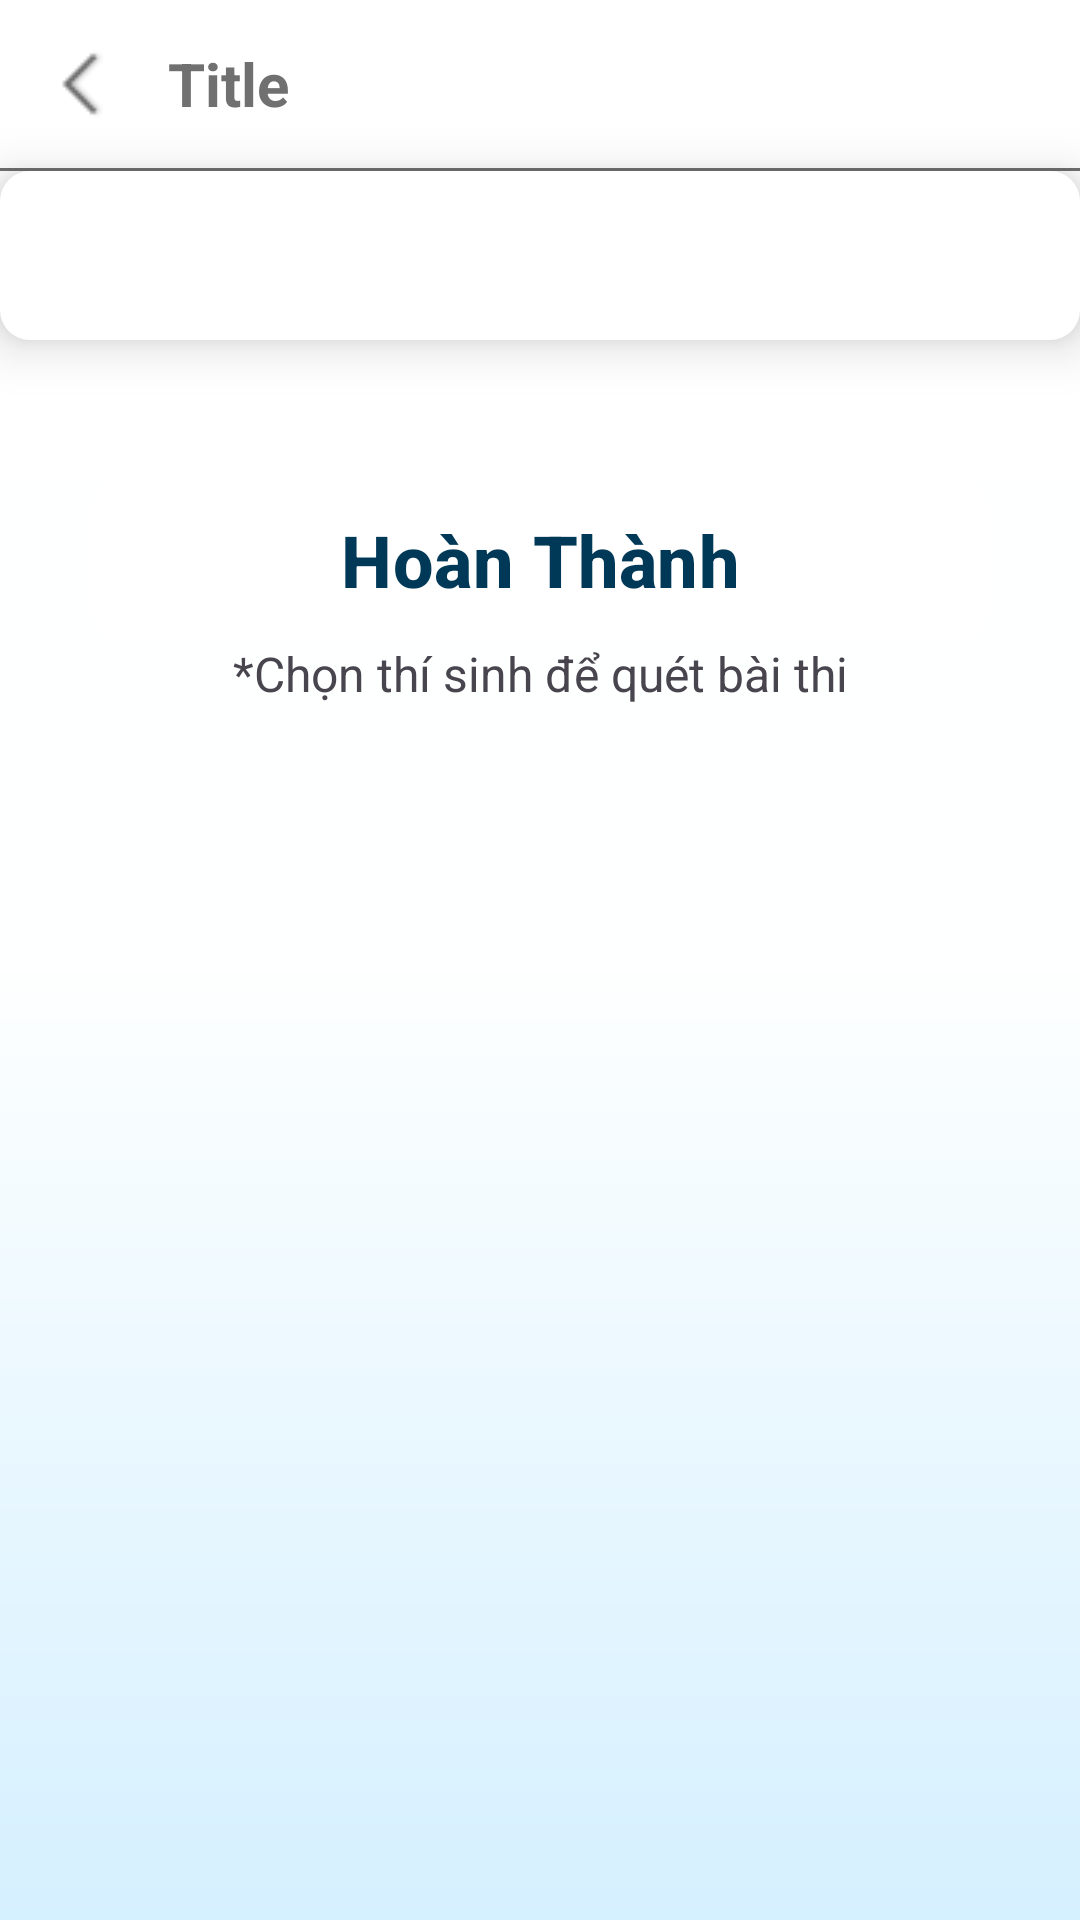

Android layout source for this screen:
<!-- AndroidManifest.xml: application theme Theme.Exagen -->
<!-- res/layout/activity_student_list.xml -->
<?xml version="1.0" encoding="utf-8"?>
<HorizontalScrollView xmlns:android="http://schemas.android.com/apk/res/android"
    xmlns:app="http://schemas.android.com/apk/res-auto"
    xmlns:tools="http://schemas.android.com/tools"
    android:layout_width="match_parent"
    android:layout_height="match_parent"
    android:background="@drawable/background_linear_gradient"
    android:fillViewport="true"
    android:orientation="vertical">

    
    <LinearLayout
        android:layout_width="match_parent"
        android:layout_height="wrap_content"
        android:orientation="vertical">

        
        <include
            android:id="@+id/appbar1"
            layout="@layout/app_bar" />

        
        <TextView
            android:id="@+id/headerTextView"
            android:layout_width="match_parent"
            android:layout_height="wrap_content"
            android:layout_marginBottom="30dp"
            android:background="@drawable/button_background"
            android:elevation="10dp"
            android:padding="16dp"
            android:textColor="@color/black"
            android:textSize="18sp"
            android:textStyle="bold" />

        

        

        <ListView
            android:id="@+id/listView"
            android:layout_width="match_parent"
            android:layout_height="0dp"
            android:layout_weight="1"
            android:divider="@color/white"
            android:dividerHeight="8dp"
            android:scrollbars="vertical"
            tools:listitem="@layout/item_student" />

        <com.google.android.material.button.MaterialButton
            android:id="@+id/exitButton"
            android:layout_width="300dp"
            android:layout_height="wrap_content"
            android:layout_gravity="center_horizontal"
            android:layout_marginTop="16dp"
            android:background="@drawable/button_background"
            android:contentDescription="Exit Button"
            android:padding="7dp"
            android:scaleType="fitCenter"
            android:text="Hoàn Thành"
            android:textColor="@color/textColor"
            android:textSize="24sp"
            android:textStyle="bold"
            app:backgroundTint="@color/white"
            tools:ignore="SpeakableTextPresentCheck" />

        
        <TextView
            android:layout_width="match_parent"
            android:layout_height="wrap_content"
            android:gravity="center"
            android:text="*Chọn thí sinh để quét bài thi"
            android:textSize="16sp" />
    </LinearLayout>

</HorizontalScrollView>
<!-- res/layout/app_bar.xml (included above) -->
<?xml version="1.0" encoding="utf-8"?>
<LinearLayout xmlns:android="http://schemas.android.com/apk/res/android"
    android:layout_width="match_parent"
    android:layout_height="match_parent"
    xmlns:app="http://schemas.android.com/apk/res-auto"
    android:orientation="vertical">

    <com.google.android.material.appbar.MaterialToolbar
        android:id="@+id/appbar"
        android:layout_width="match_parent"
        android:layout_height="?android:attr/actionBarSize"
        android:background="@color/white"
        app:navigationIcon="@drawable/back_icon"
        android:theme="@style/ThemeOverlay.AppCompat.Dark">

        <TextView
            android:id="@+id/txtAppBarTitle"
            android:layout_width="wrap_content"
            android:layout_height="wrap_content"
            android:text="Title"
            android:textColor="@color/appBarText"
            android:textSize="20sp"
            android:textStyle="bold" />
    </com.google.android.material.appbar.MaterialToolbar>

    
    <View
        android:layout_width="match_parent"
        android:layout_height="1dp"
        android:background="@color/appBarText" />

</LinearLayout>
<!-- res/layout/item_student.xml (included above) -->
<?xml version="1.0" encoding="utf-8"?>
<androidx.cardview.widget.CardView xmlns:android="http://schemas.android.com/apk/res/android"
    xmlns:app="http://schemas.android.com/apk/res-auto"
    android:layout_width="match_parent"
    android:layout_height="wrap_content"
    android:layout_marginHorizontal="10dp"
    android:layout_marginVertical="10dp"
    android:layout_marginStart="12dp"
    android:layout_marginEnd="12dp"
    app:cardCornerRadius="10dp"
    app:cardElevation="10dp">

    <RelativeLayout
        android:id="@+id/relativeLayoutStudent"
        android:layout_width="match_parent"
        android:layout_height="wrap_content"
        android:background="@drawable/button_background"
        android:descendantFocusability="blocksDescendants"
        android:padding="5dp">

        
        <TextView
            android:id="@+id/studentInfoName"
            android:layout_width="wrap_content"
            android:layout_height="wrap_content"
            android:layout_alignParentStart="true"
            android:layout_alignParentTop="true"
            android:layout_marginStart="10dp"
            android:layout_marginEnd="10dp"
            android:textColor="@color/backgroundCardView"
            android:textSize="20sp" />

        
        <TextView
            android:id="@+id/studentInfoNo"
            android:layout_width="wrap_content"
            android:layout_height="wrap_content"
            android:layout_below="@id/studentInfoName"
            android:layout_alignParentStart="true"
            android:layout_marginStart="10dp"
            android:layout_marginEnd="10dp"
            android:textColor="@android:color/black"
            android:textSize="12sp" />

        
        <CheckBox
            android:id="@+id/studentCheckBox"
            android:layout_width="wrap_content"
            android:layout_height="wrap_content"
            android:layout_alignParentTop="true"
            android:layout_alignParentEnd="true"


            android:button="@drawable/custom_checkbox"
            android:enabled="false"
            android:scaleX="1.5"
            android:scaleY="1.5" />
    </RelativeLayout>

</androidx.cardview.widget.CardView>
<!-- resources referenced by this layout -->
<resources>
  <color name="appBarText">#707070</color>
  <color name="backgroundCardView">#B7B7B7</color>
  <color name="black">#FF000000</color>
  <color name="textColor">#003957</color>
  <color name="white">#FFFFFFFF</color>
  <!-- drawable back_icon: png bitmap (drawable, 673 bytes) -->
  <!-- drawable background_linear_gradient (drawable) -->
  <?xml version="1.0" encoding="utf-8"?>
  <shape xmlns:android="http://schemas.android.com/apk/res/android">
  
      <gradient
          android:angle="270"
          android:endColor="#D5F0FF"
         android:centerColor="#FEFFFF"
  
          android:startColor="#FFFFFF"
  
          android:type="linear" />
  
  
  </shape>
  <!-- drawable button_background (drawable) -->
  <?xml version="1.0" encoding="utf-8"?>
  <shape xmlns:android="http://schemas.android.com/apk/res/android"
      android:shape="rectangle"
      >
      <solid android:color="@color/white"/>
      <corners android:radius="10dp"/>
     <padding
         android:top="5dp"
         android:bottom="5dp"
         android:left="5dp"
         android:right="5dp"
         />
  
  </shape>
  <!-- drawable custom_checkbox (drawable) -->
  <?xml version="1.0" encoding="utf-8"?>
  <selector xmlns:android="http://schemas.android.com/apk/res/android">
      <item android:drawable="@drawable/baseline_check_box_24" android:state_checked="true" />
      <item android:drawable="@drawable/baseline_add_box_24" android:state_checked="false" />
  </selector>
  <style name="Theme.Exagen" parent="Base.Theme.Exagen" />
  <!-- drawable baseline_check_box_24 (drawable) -->
  <vector android:height="24dp" android:tint="@color/backgroundButton"
      android:viewportHeight="24" android:viewportWidth="24"
      android:width="24dp" xmlns:android="http://schemas.android.com/apk/res/android">
      <path android:fillColor="@android:color/white" android:pathData="M19,3L5,3c-1.11,0 -2,0.9 -2,2v14c0,1.1 0.89,2 2,2h14c1.11,0 2,-0.9 2,-2L21,5c0,-1.1 -0.89,-2 -2,-2zM10,17l-5,-5 1.41,-1.41L10,14.17l7.59,-7.59L19,8l-9,9z"/>
  </vector>
  <!-- drawable baseline_add_box_24 (drawable) -->
  <vector android:height="24dp" android:tint="@color/backgroundCardView"
      android:viewportHeight="24" android:viewportWidth="24"
      android:width="24dp" xmlns:android="http://schemas.android.com/apk/res/android">
      <path android:fillColor="@android:color/white" android:pathData="M19,3L5,3c-1.11,0 -2,0.9 -2,2v14c0,1.1 0.89,2 2,2h14c1.1,0 2,-0.9 2,-2L21,5c0,-1.1 -0.9,-2 -2,-2zM17,13h-4v4h-2v-4L7,13v-2h4L11,7h2v4h4v2z"/>
  </vector>
  <style name="Base.Theme.Exagen" parent="Theme.Material3.DayNight.NoActionBar">
          
          
      </style>
  <color name="backgroundButton">#CC10B981</color>
</resources>
